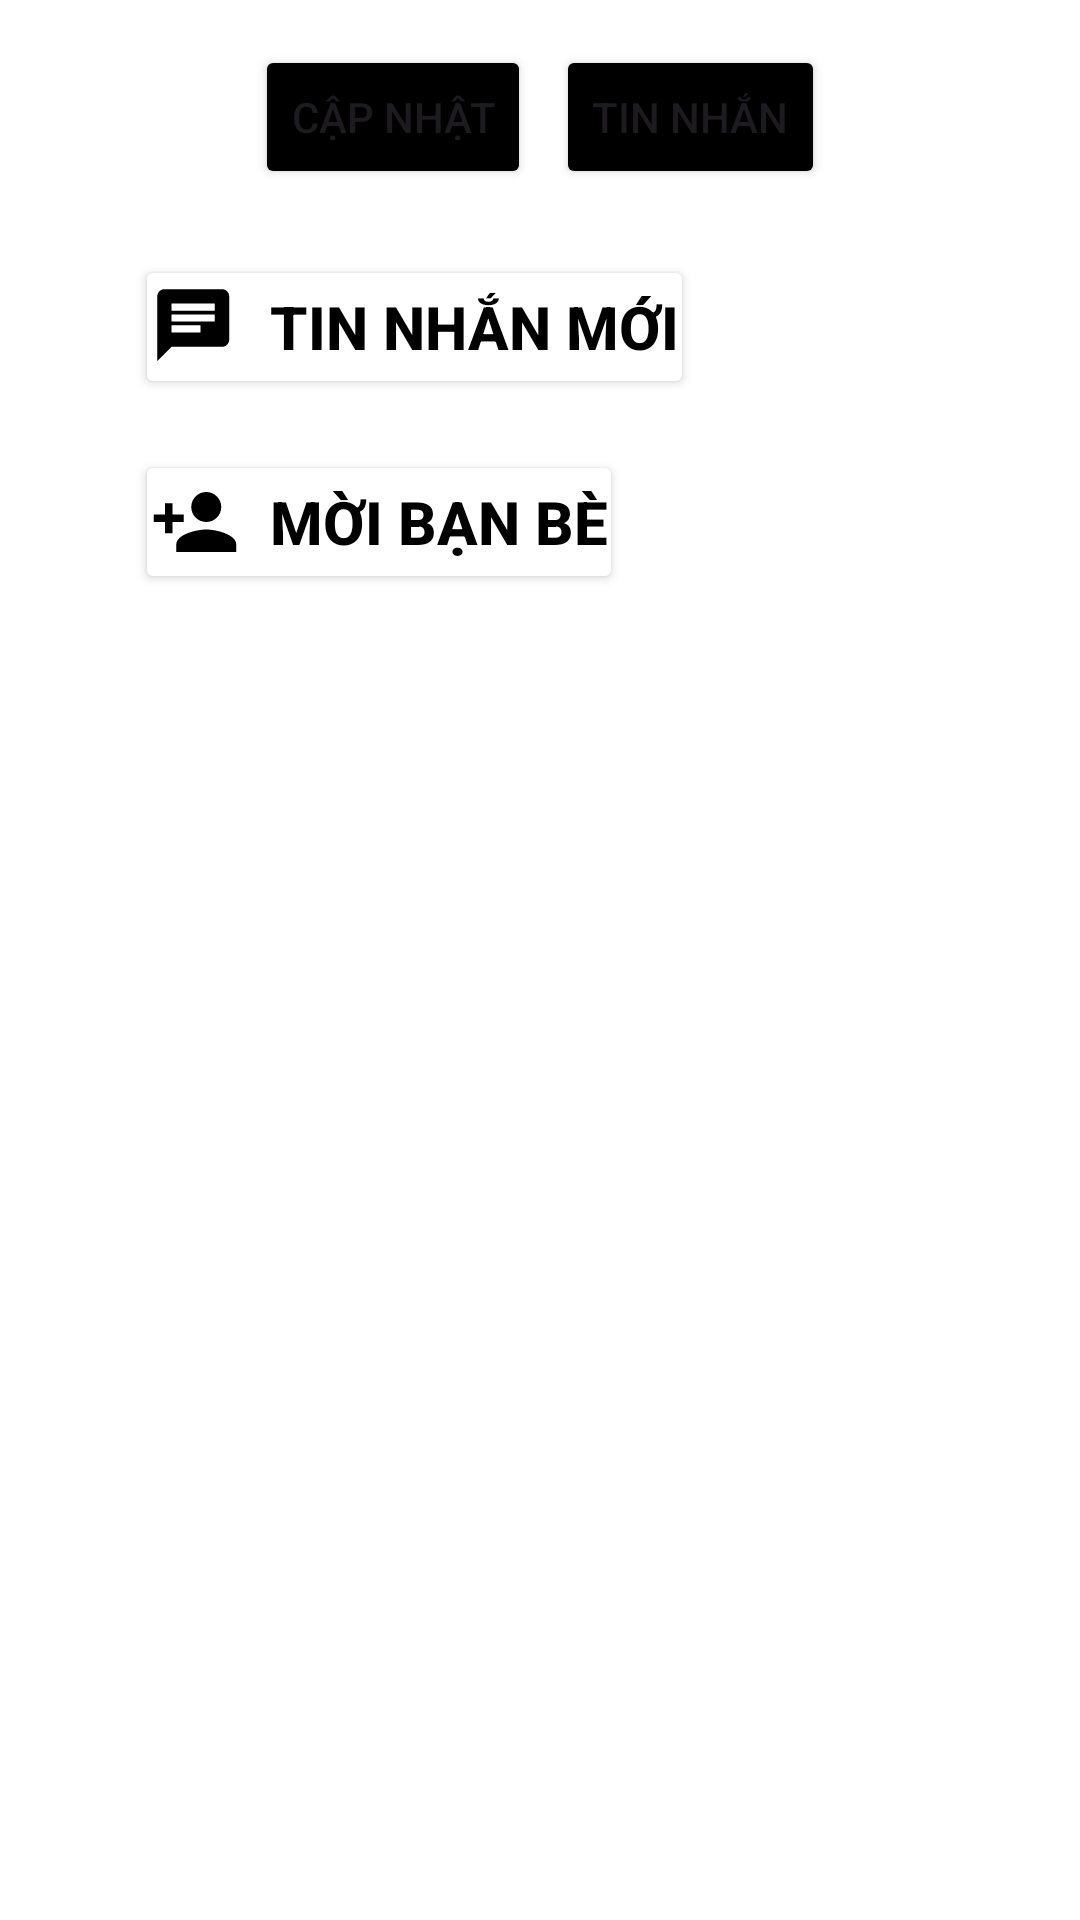

Layout XML and referenced resources for this Android screen:
<!-- AndroidManifest.xml: application theme Theme.SnapGrid -->
<!-- res/layout/update_chat.xml -->
<?xml version="1.0" encoding="utf-8"?>
<RelativeLayout xmlns:android="http://schemas.android.com/apk/res/android"
    xmlns:app="http://schemas.android.com/apk/res-auto"
    xmlns:tools="http://schemas.android.com/tools"
    android:background="@color/white"
    android:layout_width="match_parent"
    android:layout_height="match_parent">

    <Button
        android:id="@+id/button"
        android:layout_width="wrap_content"
        android:layout_height="wrap_content"
        android:layout_alignParentStart="true"
        android:layout_marginStart="85dp"
        android:layout_marginTop="15dp"
        android:backgroundTint="@color/black"
        android:text="Cập nhật"
        app:layout_constraintTop_toTopOf="parent"
        tools:layout_editor_absoluteX="70dp" />

    <Button
        android:id="@+id/button2"
        android:layout_width="wrap_content"
        android:layout_height="wrap_content"
        android:layout_alignParentEnd="true"
        android:layout_marginTop="15dp"
        android:layout_marginEnd="85dp"
        android:backgroundTint="@color/black"
        android:text="Tin nhắn"
        app:layout_constraintTop_toTopOf="parent"
        tools:layout_editor_absoluteX="211dp" />

    <Button
        android:id="@id/button"
        android:layout_width="wrap_content"
        android:layout_height="wrap_content"
        android:layout_alignParentStart="true"
        android:layout_alignParentTop="true"
        android:layout_marginStart="45dp"
        android:layout_marginTop="85dp"
        android:backgroundTint="@color/white"
        android:drawableLeft="@drawable/ic_newchat"
        android:gravity="center_vertical|center_horizontal"
        android:padding="5dp"
        android:drawablePadding="10dp"
        android:text="Tin nhắn mới"
        android:textColor="@color/black"
        android:textSize="20dp"
        android:textStyle="bold"
        app:layout_constraintStart_toStartOf="parent"
        tools:layout_editor_absoluteY="104dp"
        tools:ignore="MissingConstraints"/>

    <Button
        android:layout_width="wrap_content"
        android:layout_height="wrap_content"
        android:layout_alignParentStart="true"
        android:layout_alignParentTop="true"
        android:layout_marginStart="45dp"
        android:layout_marginTop="150dp"
        android:backgroundTint="@color/white"
        android:drawableLeft="@drawable/ic_add_friend"
        android:gravity="center_vertical|center_horizontal"
        android:padding="5dp"
        android:drawablePadding="10dp"
        android:text="Mời bạn bè"
        android:textColor="@color/black"
        android:textSize="20dp"
        android:textStyle="bold"
        app:layout_constraintStart_toStartOf="parent"
        tools:layout_editor_absoluteY="104dp"
        tools:ignore="MissingConstraints" />

</RelativeLayout>
<!-- resources referenced by this layout -->
<resources>
  <color name="black">#FF000000</color>
  <color name="white">#FFFFFFFF</color>
  <!-- drawable ic_add_friend (drawable) -->
  <vector
      android:height="30dp"
      android:width="30dp"
      android:tint="#000000"
      android:viewportHeight="24"
      android:viewportWidth="24"
      xmlns:android="http://schemas.android.com/apk/res/android">
      <path
          android:fillColor="@android:color/white"
          android:pathData="M15,12c2.21,0 4,-1.79 4,-4s-1.79,-4 -4,-4 -4,1.79 -4,4 1.79,4 4,4zM6,10L6,7L4,7v3L1,10v2h3v3h2v-3h3v-2L6,10zM15,14c-2.67,0 -8,1.34 -8,4v2h16v-2c0,-2.66 -5.33,-4 -8,-4z"/>
  </vector>
  <!-- drawable ic_newchat (drawable) -->
  <vector
      android:autoMirrored="true"
      android:width="30dp"
      android:height="30dp"
      android:tint="#000000"
      android:viewportHeight="25"
      android:viewportWidth="25"
  
      xmlns:android="http://schemas.android.com/apk/res/android">
      <path
          android:fillColor="@android:color/white"
          android:pathData="M20,2L4,2c-1.1,0 -1.99,0.9 -1.99,2L2,22l4,-4h14c1.1,0 2,-0.9 2,-2L22,4c0,-1.1 -0.9,-2 -2,-2zM6,9h12v2L6,11L6,9zM14,14L6,14v-2h8v2zM18,8L6,8L6,6h12v2z"/>
  </vector>
  <style name="Theme.SnapGrid" parent="Base.Theme.SnapGrid" />
  <style name="Base.Theme.SnapGrid" parent="Theme.Material3.DayNight.NoActionBar">
          
          
  
      </style>
</resources>
